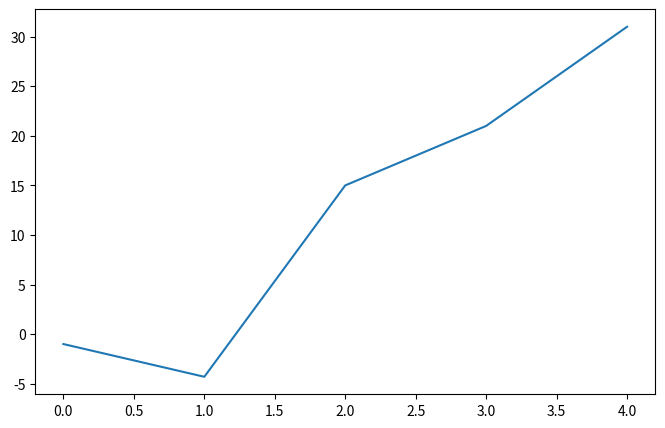

Write Python code to recreate this figure.
import matplotlib.pyplot as plt
data = [-1, -4.3, 15, 21, 31]
plt.figure(num=3, figsize=(8, 5))
plt.plot(data) 
plt.show( )
